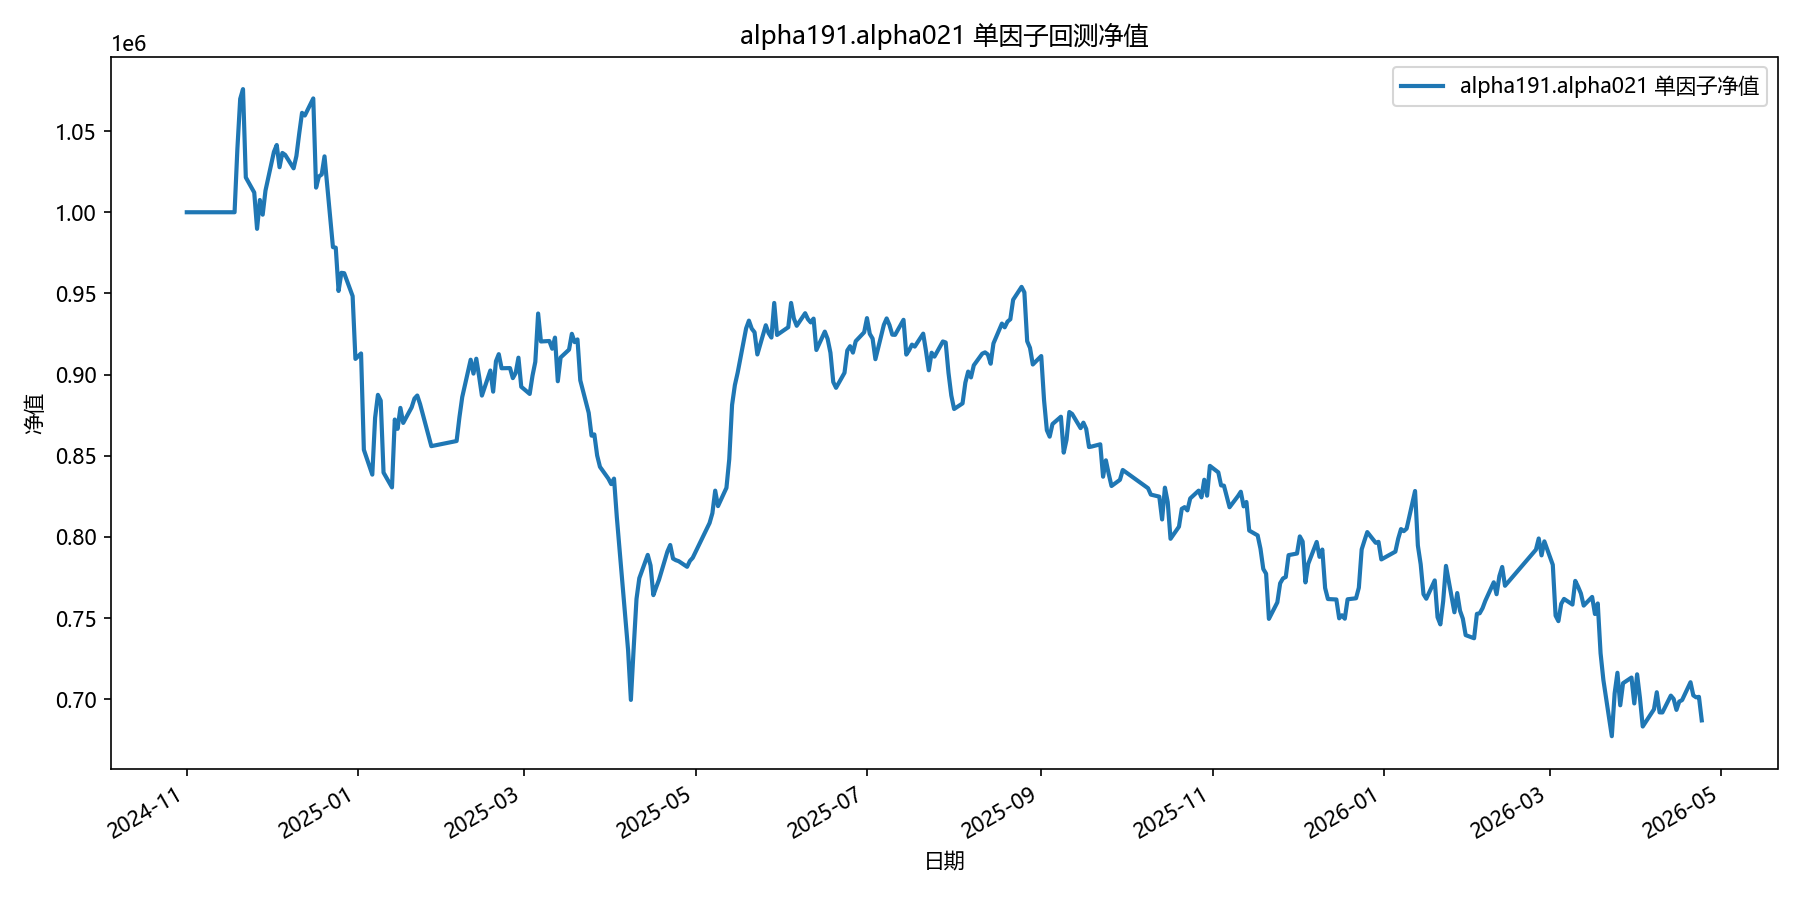

Data behind this chart, as committed beside it:
date, equity
2024-11-01, 1000000
2024-11-04, 1000000
2024-11-05, 1000000
2024-11-06, 1000000
2024-11-07, 1000000
2024-11-08, 1000000
2024-11-11, 1000000
2024-11-12, 1000000
2024-11-13, 1000000
2024-11-14, 1000000
2024-11-15, 1000000
2024-11-18, 1000000
2024-11-19, 1039021
2024-11-20, 1069836
2024-11-21, 1075853
2024-11-22, 1021455
2024-11-25, 1012155
2024-11-26, 989777
2024-11-27, 1007539
2024-11-28, 998504
2024-11-29, 1013363
2024-12-02, 1037204
2024-12-03, 1041428
2024-12-04, 1027744
2024-12-05, 1036551
2024-12-06, 1035353
2024-12-09, 1027059
2024-12-10, 1034677
2024-12-11, 1048496
2024-12-12, 1061241
2024-12-13, 1059589
2024-12-16, 1070129
2024-12-17, 1015181
2024-12-18, 1022034
2024-12-19, 1023268
2024-12-20, 1034436
2024-12-23, 978492
2024-12-24, 978199
2024-12-25, 951503
2024-12-26, 962689
2024-12-27, 962453
2024-12-30, 948345
2024-12-31, 909660
2025-01-02, 913009
2025-01-03, 853679
2025-01-06, 838360
2025-01-07, 873398
2025-01-08, 887515
2025-01-09, 883915
2025-01-10, 839624
2025-01-13, 830481
2025-01-14, 872300
2025-01-15, 866573
2025-01-16, 879465
2025-01-17, 870206
2025-01-20, 879797
2025-01-21, 885228
2025-01-22, 887088
2025-01-23, 881836
2025-01-24, 875296
... 299 more rows
